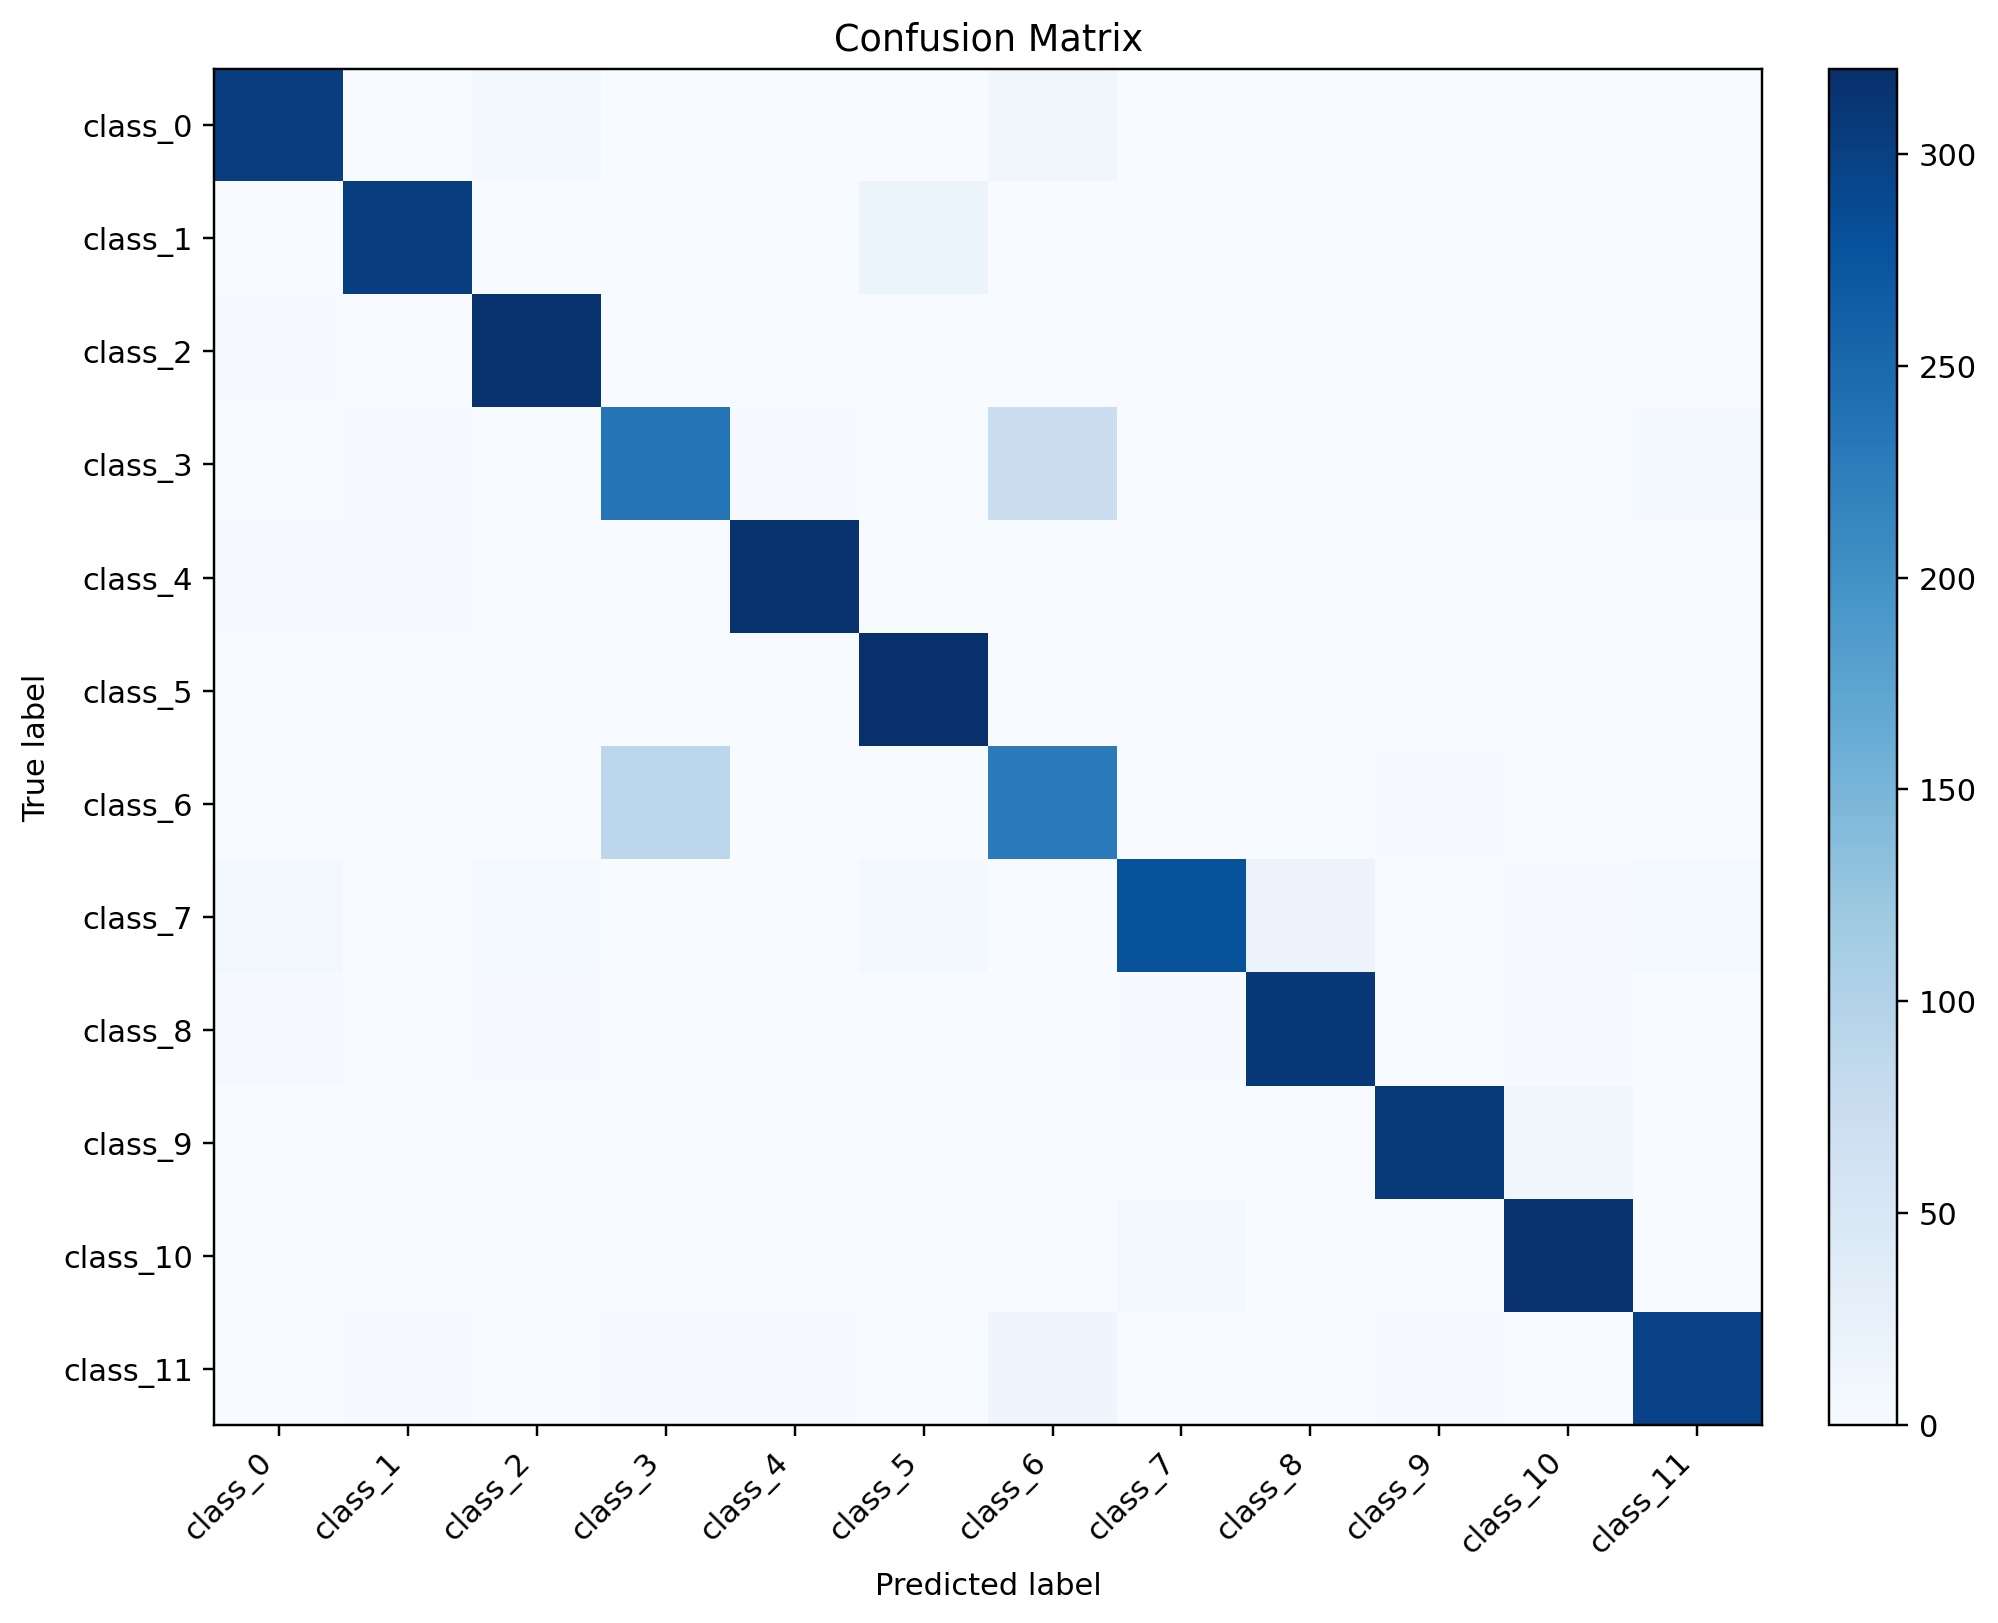

The file beside this chart, header and first rows:
true_label, pred_label, count
0, 0, 302
0, 1, 0
0, 2, 5
0, 3, 0
0, 4, 0
0, 5, 0
0, 6, 11
0, 7, 0
0, 8, 1
0, 9, 1
0, 10, 0
0, 11, 0
1, 0, 0
1, 1, 302
1, 2, 0
1, 3, 0
1, 4, 1
1, 5, 17
1, 6, 0
1, 7, 0
1, 8, 0
1, 9, 0
1, 10, 0
1, 11, 0
2, 0, 2
2, 1, 0
2, 2, 316
2, 3, 0
2, 4, 0
2, 5, 0
2, 6, 1
2, 7, 0
2, 8, 1
2, 9, 0
2, 10, 0
2, 11, 0
3, 0, 1
3, 1, 3
3, 2, 0
3, 3, 236
3, 4, 2
3, 5, 0
3, 6, 72
3, 7, 0
3, 8, 0
3, 9, 0
3, 10, 0
3, 11, 6
4, 0, 2
4, 1, 2
4, 2, 0
4, 3, 0
4, 4, 316
4, 5, 0
4, 6, 0
4, 7, 0
4, 8, 0
4, 9, 0
4, 10, 0
4, 11, 0
... 84 more rows
